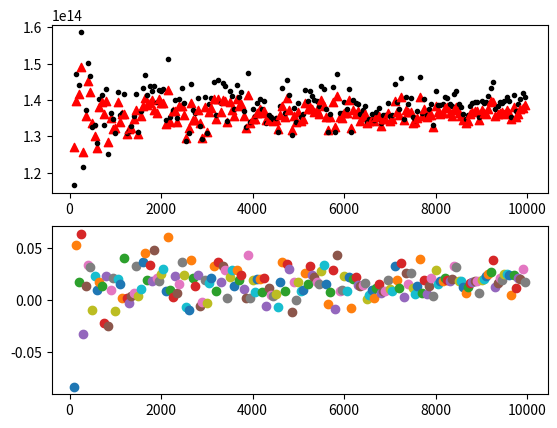

Generate this figure with matplotlib:
import numpy as np
from matplotlib import pyplot as plt

N = 10000
Samples = np.arange(100,10000,50)

fig, graph = plt.subplots(2)

for S in Samples:
	x = np.random.uniform(0,N,S)
	sigma = np.std(x)

	f = (x**3)*np.exp(-(x**2)/(2*(sigma**2)))

	integral = N*np.mean(f)

	theory = 2*(sigma**4)

	error = theory - integral
	graph[0].scatter(S,integral,color='r',marker='^')
	graph[0].scatter(S,theory,color='k',marker='.')
	graph[1].scatter(S,error/integral)

plt.show()
#print("Valore: ", integral)
#print("Teorico: ", theory)
#print("Errore: ", error)
